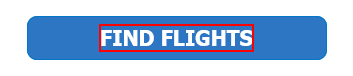
Workflow: Open

Step 1: Find Element 'STRONG' on the text 'FIND FLIGHTS'

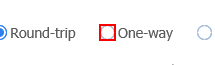
Step 2: click on the text
